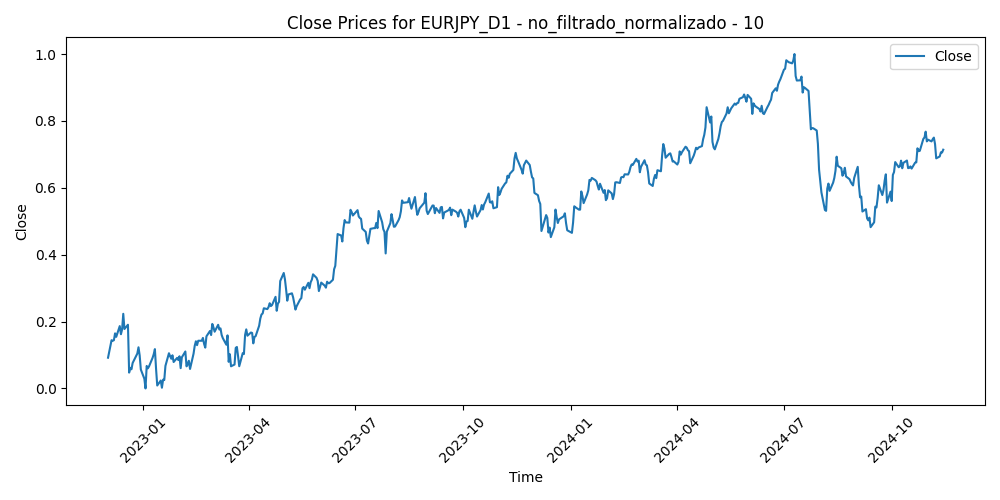

The table this chart was drawn from, first rows:
Time, Close, Volume, diferencia_media_10
2022-12-02, 0.09192, 0.2363, 0.6237
2022-12-05, 0.1444, 0.1939, 0.421
2022-12-06, 0.1425, 0.2175, 0.4079
2022-12-07, 0.1443, 0.2092, 0.3867
2022-12-08, 0.1648, 0.1752, 0.3145
2022-12-09, 0.1543, 0.2017, 0.3442
2022-12-12, 0.1865, 0.1604, 0.2452
2022-12-13, 0.1621, 0.2118, 0.3389
2022-12-14, 0.1763, 0.2297, 0.2984
2022-12-15, 0.2232, 0.218, 0.172
2022-12-16, 0.1778, 0.1872, 0.361
2022-12-19, 0.1905, 0.1705, 0.3326
2022-12-20, 0.04741, 0.3176, 0.7997
2022-12-21, 0.06161, 0.1973, 0.7211
2022-12-22, 0.05734, 0.1784, 0.6985
2022-12-23, 0.07609, 0.1824, 0.6056
2022-12-27, 0.1043, 0.1314, 0.478
2022-12-28, 0.123, 0.1579, 0.3991
2022-12-29, 0.09896, 0.1357, 0.4561
2022-12-30, 0.05647, 0.1722, 0.5464
2023-01-02, 0.02912, 0.0, 0.5901
2023-01-03, 0.0, 0.2327, 0.6253
2023-01-04, 0.0673, 0.2481, 0.3969
2023-01-05, 0.06013, 0.2349, 0.4215
2023-01-06, 0.06602, 0.2139, 0.4039
2023-01-09, 0.09132, 0.21, 0.3207
2023-01-10, 0.1023, 0.2081, 0.2817
2023-01-11, 0.1176, 0.1704, 0.2263
2023-01-12, 0.05837, 0.2553, 0.4192
2023-01-13, 0.00874, 0.2298, 0.576
2023-01-16, 0.02368, 0.1374, 0.5219
2023-01-17, 0.002165, 0.1953, 0.5978
2023-01-18, 0.02636, 0.2903, 0.4989
2023-01-19, 0.02498, 0.2032, 0.4915
2023-01-20, 0.06754, 0.1797, 0.3432
2023-01-23, 0.1053, 0.179, 0.216
2023-01-24, 0.09657, 0.1342, 0.2445
2023-01-25, 0.08875, 0.1562, 0.2618
2023-01-26, 0.0992, 0.1609, 0.2395
2023-01-27, 0.07904, 0.1514, 0.3346
2023-01-30, 0.09141, 0.1742, 0.3151
2023-01-31, 0.08488, 0.1513, 0.3668
2023-02-01, 0.09625, 0.1683, 0.3515
2023-02-02, 0.06064, 0.2051, 0.4885
2023-02-03, 0.093, 0.1703, 0.3842
2023-02-06, 0.1105, 0.1771, 0.3247
2023-02-07, 0.06608, 0.1974, 0.4695
2023-02-08, 0.07179, 0.156, 0.4436
2023-02-09, 0.0828, 0.175, 0.3994
2023-02-10, 0.05823, 0.2077, 0.478
2023-02-13, 0.1039, 0.1466, 0.3226
2023-02-14, 0.1275, 0.2135, 0.255
2023-02-15, 0.1411, 0.1604, 0.2234
2023-02-16, 0.1295, 0.1678, 0.2879
2023-02-17, 0.1426, 0.15, 0.2593
2023-02-20, 0.1426, 0.09015, 0.2706
2023-02-21, 0.1511, 0.1495, 0.2706
2023-02-22, 0.1333, 0.1543, 0.3545
2023-02-23, 0.122, 0.1167, 0.4075
2023-02-24, 0.1557, 0.1916, 0.3238
... 447 more rows
